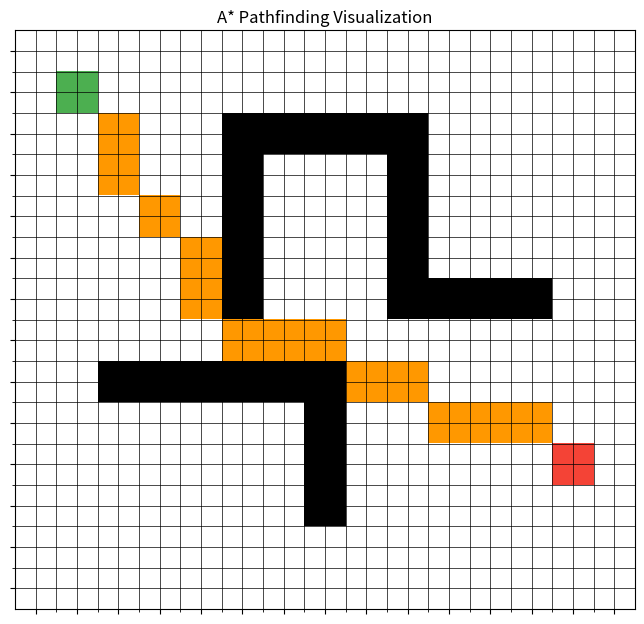

The script that saved this image:
import matplotlib.pyplot as plt
import matplotlib.colors as mcolors
import heapq
import math

def astar(grid, start, end):
    """
    Finds the shortest path from start to end using the A* algorithm.
    """
    rows = len(grid)
    cols = len(grid[0])
    
    # --- Helper Function: Heuristic ---
    # We use Euclidean distance as the heuristic (h-cost)
    def heuristic(a, b):
        return math.sqrt((a[0] - b[0])**2 + (a[1] - b[1])**2)

    # --- Data Structures ---
    # Priority queue (min-heap) to store (f_cost, node)
    # This lets us always get the node with the lowest f_cost
    open_set = []
    heapq.heappush(open_set, (0, start)) # (f_cost, node)

    # came_from[node] = previous_node
    # Used to reconstruct the path once we reach the end
    came_from = {}
    
    # g_cost[node] = cost from start to node
    # Initialize all costs to infinity
    g_cost = { (r, c): float('inf') for r in range(rows) for c in range(cols) }
    g_cost[start] = 0

    # f_cost[node] = g_cost + heuristic
    # Initialize all costs to infinity
    f_cost = { (r, c): float('inf') for r in range(rows) for c in range(cols) }
    f_cost[start] = heuristic(start, end)
    
    # --- Main A* Loop ---
    while open_set:
        # Get the node in the open set with the lowest f_cost
        # current_f, current_node = heapq.heappop(open_set)
        # We only need the node. The f_cost is stored in the f_cost dict.
        current_node = heapq.heappop(open_set)[1]

        # --- Goal Reached ---
        if current_node == end:
            # Reconstruct and return the path
            path = []
            while current_node in came_from:
                path.append(current_node)
                current_node = came_from[current_node]
            path.append(start)
            return path[::-1] # Return reversed path (start to end)

        # --- Check Neighbors ---
        # We check all 8 directions (including diagonals)
        for dr, dc in [(0, 1), (0, -1), (1, 0), (-1, 0), 
                       (1, 1), (1, -1), (-1, 1), (-1, -1)]:
            
            neighbor = (current_node[0] + dr, current_node[1] + dc)
            
            # Check if neighbor is within bounds
            if not (0 <= neighbor[0] < rows and 0 <= neighbor[1] < cols):
                continue
                
            # Check if neighbor is an obstacle (1 = obstacle)
            if grid[neighbor[0]][neighbor[1]] == 1:
                continue

            # --- Calculate Path Cost ---
            # Cost to move to neighbor is 1 for straight, sqrt(2) for diagonal
            move_cost = math.sqrt(dr**2 + dc**2)
            tentative_g_cost = g_cost[current_node] + move_cost

            # If this path to the neighbor is better than any previous one
            if tentative_g_cost < g_cost[neighbor]:
                # This is a better path, so record it
                came_from[neighbor] = current_node
                g_cost[neighbor] = tentative_g_cost
                f_cost[neighbor] = tentative_g_cost + heuristic(neighbor, end)
                
                # Add neighbor to the open set to be evaluated
                # We use a tuple (f_cost, node) for the heap
                heapq.heappush(open_set, (f_cost[neighbor], neighbor))

    # If the loop finishes and we never reached the end, no path exists
    return None

def visualize_path(grid, path, start, end):
    """
    Uses Matplotlib to draw the grid, obstacles, and path.
    """
    # --- Create a numeric grid for plotting ---
    # 0 = Empty (white)
    # 1 = Obstacle (black)
    # 2 = Start (green)
    # 3 = End (red)
    # 4 = Path (orange)
    
    plot_grid = [row[:] for row in grid] # Make a copy
    
    if path:
        for (r, c) in path:
            if (r, c) != start and (r, c) != end:
                plot_grid[r][c] = 4 # Path
                
    plot_grid[start[0]][start[1]] = 2 # Start
    plot_grid[end[0]][end[1]] = 3 # End

    # --- Define colors ---
    # 0:white, 1:black, 2:green, 3:red, 4:orange
    cmap = mcolors.ListedColormap(['white', 'black', '#4CAF50', '#F44336', '#FF9800'])
    bounds = [0, 1, 2, 3, 4, 5]
    norm = mcolors.BoundaryNorm(bounds, cmap.N)

    # --- Plot the grid ---
    fig, ax = plt.subplots(figsize=(8, 8))
    ax.imshow(plot_grid, cmap=cmap, norm=norm)

    # Draw gridlines
    ax.grid(which='major', axis='both', linestyle='-', color='k', linewidth=0.5)
    ax.set_xticks(range(len(grid[0])))
    ax.set_yticks(range(len(grid)))
    ax.set_xticklabels([])
    ax.set_yticklabels([])
    
    # Set ticks to be in the center of the cells
    ax.set_xticks([x - 0.5 for x in range(1, len(grid[0]))], minor=True)
    ax.set_yticks([y - 0.5 for y in range(1, len(grid))], minor=True)
    ax.grid(which='minor', axis='both', linestyle='-', color='k', linewidth=0.5)

    plt.title("A* Pathfinding Visualization")
    plt.show()

# --- Main Program ---

# Define the sample map (the grid)
# 0 = Walkable path
# 1 = Obstacle (wall/building)
grid = [
    [0, 0, 0, 0, 0, 0, 0, 0, 0, 0, 0, 0, 0, 0, 0],
    [0, 0, 0, 0, 0, 0, 0, 0, 0, 0, 0, 0, 0, 0, 0],
    [0, 0, 0, 0, 0, 1, 1, 1, 1, 1, 0, 0, 0, 0, 0],
    [0, 0, 0, 0, 0, 1, 0, 0, 0, 1, 0, 0, 0, 0, 0],
    [0, 0, 0, 0, 0, 1, 0, 0, 0, 1, 0, 0, 0, 0, 0],
    [0, 0, 0, 0, 0, 1, 0, 0, 0, 1, 0, 0, 0, 0, 0],
    [0, 0, 0, 0, 0, 1, 0, 0, 0, 1, 1, 1, 1, 0, 0],
    [0, 0, 0, 0, 0, 0, 0, 0, 0, 0, 0, 0, 0, 0, 0],
    [0, 0, 1, 1, 1, 1, 1, 1, 0, 0, 0, 0, 0, 0, 0],
    [0, 0, 0, 0, 0, 0, 0, 1, 0, 0, 0, 0, 0, 0, 0],
    [0, 0, 0, 0, 0, 0, 0, 1, 0, 0, 0, 0, 0, 0, 0],
    [0, 0, 0, 0, 0, 0, 0, 1, 0, 0, 0, 0, 0, 0, 0],
    [0, 0, 0, 0, 0, 0, 0, 0, 0, 0, 0, 0, 0, 0, 0],
    [0, 0, 0, 0, 0, 0, 0, 0, 0, 0, 0, 0, 0, 0, 0],
]

# Define start and end points
# Format is (row, col)
start_point = (1, 1)
end_point = (10, 13)

# --- Run the algorithm and visualize ---
found_path = astar(grid, start_point, end_point)

if found_path:
    print(f"Path found! Length: {len(found_path)}")
else:
    print("No path found.")

visualize_path(grid, found_path, start_point, end_point)
